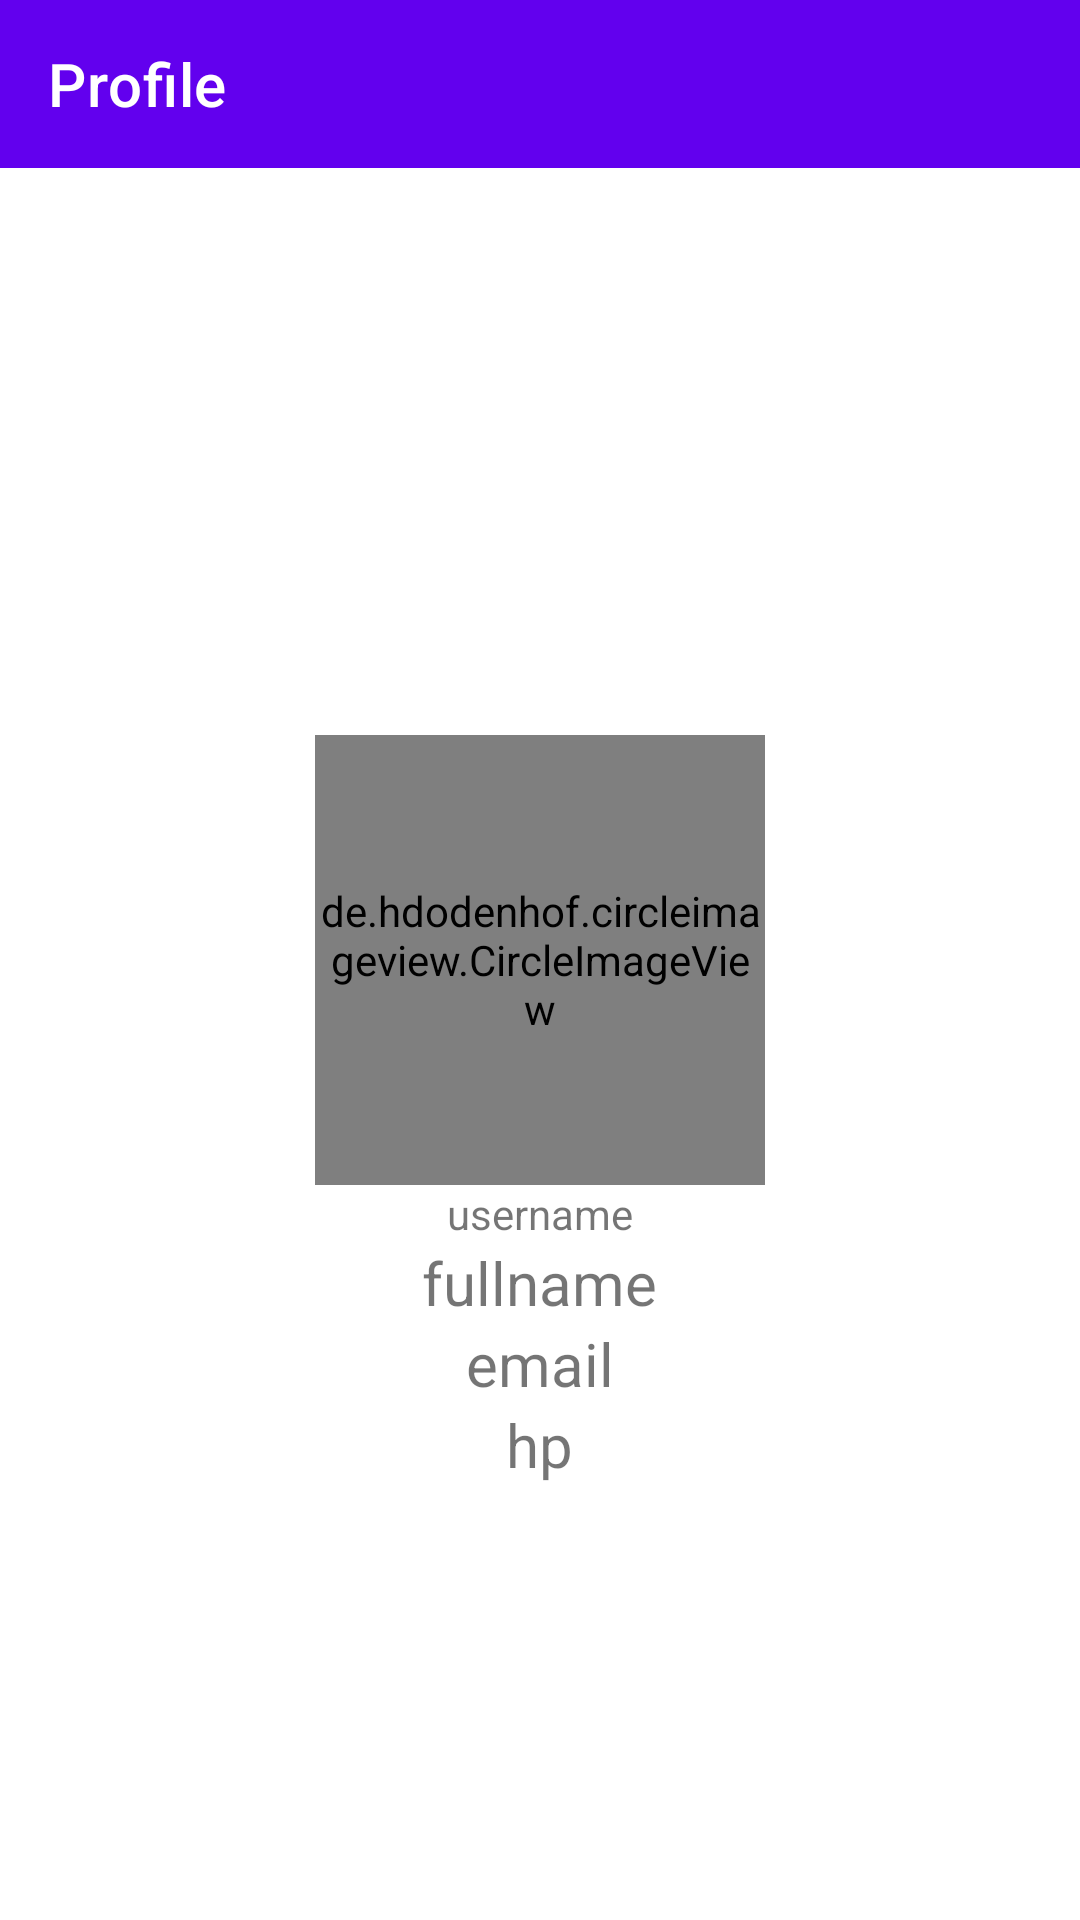

The Android layout XML behind this screen, and the referenced resources:
<!-- AndroidManifest.xml: application theme Theme.DotIndo -->
<!-- res/layout/fragment_profile.xml -->
<?xml version="1.0" encoding="utf-8"?>
<RelativeLayout xmlns:android="http://schemas.android.com/apk/res/android"
    xmlns:tools="http://schemas.android.com/tools"
    android:layout_width="match_parent"
    android:layout_height="match_parent"
    xmlns:app="http://schemas.android.com/apk/res-auto"
    tools:context=".profile.ProfileFragment">

    <com.google.android.material.appbar.AppBarLayout
    android:layout_width="match_parent"
    android:layout_height="wrap_content">

    <com.google.android.material.appbar.MaterialToolbar
        android:id="@+id/topAppBar"
        android:layout_width="match_parent"
        android:layout_height="?attr/actionBarSize"
        app:title="Profile"
        style="@style/Widget.MaterialComponents.Toolbar.Primary"
        />

</com.google.android.material.appbar.AppBarLayout>

    <de.hdodenhof.circleimageview.CircleImageView xmlns:app="http://schemas.android.com/apk/res-auto"
        android:id="@+id/profile_image"
        android:layout_width="150dp"
        android:layout_height="150dp"
        android:layout_centerInParent="true"
        android:background="@drawable/ic_launcher_background"
        app:civ_border_color="#FF000000"
        app:civ_border_width="2dp" />

    <TextView
        android:id="@+id/tv_username"
        android:layout_width="wrap_content"
        android:layout_height="wrap_content"
        android:layout_below="@id/profile_image"
        android:layout_centerInParent="true"
        android:text="@string/username" />

    <TextView
        android:id="@+id/tv_fullname"
        android:layout_centerInParent="true"
        android:layout_below="@id/tv_username"
        android:layout_width="wrap_content"
        android:layout_height="wrap_content"
        android:text="@string/fullname"
        android:textSize="20sp" />

    <TextView
        android:id="@+id/tv_email"
        android:layout_centerInParent="true"
        android:layout_below="@id/tv_fullname"
        android:layout_width="wrap_content"
        android:layout_height="wrap_content"
        android:text="@string/email"
        android:textSize="20sp" />

    <TextView
        android:id="@+id/tv_hp"
        android:layout_centerInParent="true"
        android:layout_below="@id/tv_email"
        android:layout_width="wrap_content"
        android:layout_height="wrap_content"
        android:text="@string/hp"
        android:textSize="20sp" />

</RelativeLayout>
<!-- resources referenced by this layout -->
<resources>
  <string name="email">email</string>
  <string name="fullname">fullname</string>
  <string name="hp">hp</string>
  <string name="username">username</string>
  <style name="Theme.DotIndo" parent="Theme.MaterialComponents.DayNight.NoActionBar">
          
          <item name="colorPrimary">@color/purple_500</item>
          <item name="colorPrimaryVariant">@color/purple_700</item>
          <item name="colorOnPrimary">@color/white</item>
          
          <item name="colorSecondary">@color/teal_200</item>
          <item name="colorSecondaryVariant">@color/teal_700</item>
          <item name="colorOnSecondary">@color/black</item>
          
          <item name="android:statusBarColor" tools:targetApi="l">?attr/colorPrimaryVariant</item>
          
      </style>
  <!-- not gathered from this repository: default colours our renderer supplied (Android Studio template values) -->
  <color name="purple_500">#FF6200EE</color>
  <color name="purple_700">#FF3700B3</color>
  <color name="teal_200">#FF03DAC5</color>
  <color name="teal_700">#FF018786</color>
  <color name="black">#FF000000</color>
  <color name="white">#FFFFFFFF</color>
</resources>
